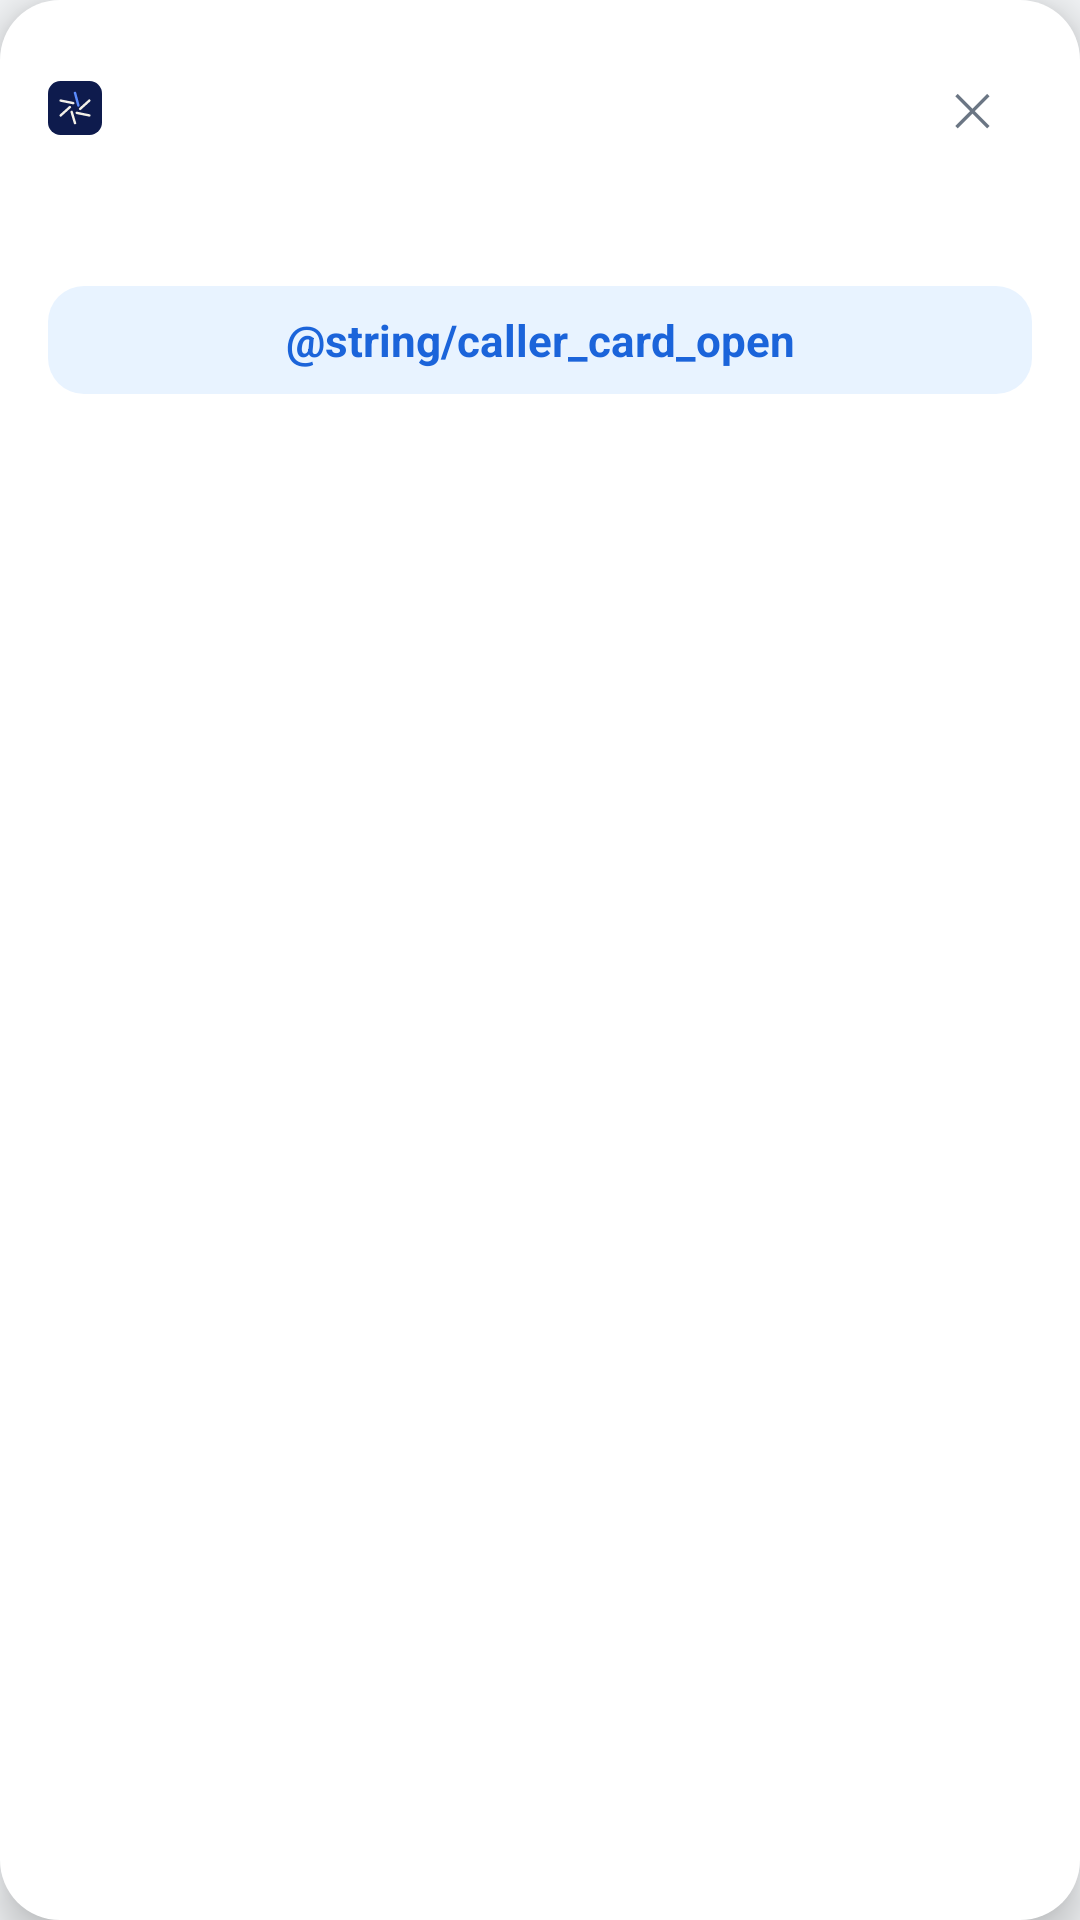

The Android layout XML behind this screen, and the referenced resources:
<!-- AndroidManifest.xml: application theme Theme.SmsGateway -->
<!-- res/layout/overlay_caller_card.xml -->
<?xml version="1.0" encoding="utf-8"?>
<LinearLayout xmlns:android="http://schemas.android.com/apk/res/android"
    android:layout_width="match_parent"
    android:layout_height="wrap_content"
    android:layout_marginStart="@dimen/im_page"
    android:layout_marginEnd="@dimen/im_page"
    android:background="@drawable/bg_im_card"
    android:elevation="8dp"
    android:orientation="vertical"
    android:padding="@dimen/im_card_pad">

    <LinearLayout
        android:layout_width="match_parent"
        android:layout_height="wrap_content"
        android:gravity="center_vertical"
        android:orientation="horizontal">

        <ImageView
            android:layout_width="18dp"
            android:layout_height="18dp"
            android:contentDescription="@null"
            android:src="@drawable/ic_im_logo" />

        <TextView
            android:id="@+id/cardHead"
            android:layout_width="0dp"
            android:layout_height="wrap_content"
            android:layout_marginStart="8dp"
            android:layout_weight="1"
            android:textColor="@color/im_sub"
            android:textSize="12sp"
            android:textStyle="bold" />

        <TextView
            android:id="@+id/cardClose"
            android:layout_width="40dp"
            android:layout_height="40dp"
            android:contentDescription="@string/caller_card_close"
            android:gravity="center"
            android:text="✕"
            android:textColor="@color/im_sub"
            android:textSize="15sp" />
    </LinearLayout>

    <TextView
        android:id="@+id/cardName"
        android:layout_width="match_parent"
        android:layout_height="wrap_content"
        android:textColor="@color/im_ink"
        android:textSize="22sp"
        android:textStyle="bold" />

    <TextView
        android:id="@+id/cardChips"
        android:layout_width="match_parent"
        android:layout_height="wrap_content"
        android:layout_marginTop="4dp"
        android:textColor="@color/im_body"
        android:textSize="13sp"
        android:visibility="gone" />

    <LinearLayout
        android:id="@+id/cardAlerts"
        android:layout_width="match_parent"
        android:layout_height="wrap_content"
        android:orientation="vertical" />

    <LinearLayout
        android:id="@+id/cardRows"
        android:layout_width="match_parent"
        android:layout_height="wrap_content"
        android:orientation="vertical" />

    <TextView
        android:id="@+id/cardOpen"
        android:layout_width="match_parent"
        android:layout_height="@dimen/im_btn_sm_h"
        android:layout_marginTop="10dp"
        android:background="@drawable/bg_im_tint_btn"
        android:gravity="center"
        android:text="@string/caller_card_open"
        android:textColor="@color/im_on_tint"
        android:textSize="14.5sp"
        android:textStyle="bold" />
</LinearLayout>
<!-- resources referenced by this layout -->
<resources>
  <color name="im_body">#FF4E5968</color>
  <color name="im_ink">#FF191F28</color>
  <color name="im_on_tint">#FF1B64DA</color>
  <color name="im_sub">#FF6B7684</color>
  <dimen name="im_btn_sm_h">36dp</dimen>
  <dimen name="im_card_pad">16dp</dimen>
  <dimen name="im_page">16dp</dimen>
  <!-- drawable bg_im_card (drawable) -->
  <?xml version="1.0" encoding="utf-8"?>
  <shape xmlns:android="http://schemas.android.com/apk/res/android" android:shape="rectangle">
      <solid android:color="@color/im_surface" />
      <corners android:radius="@dimen/im_radius" />
  </shape>
  <!-- drawable bg_im_tint_btn (drawable) -->
  <?xml version="1.0" encoding="utf-8"?>
  <shape xmlns:android="http://schemas.android.com/apk/res/android" android:shape="rectangle">
      <solid android:color="@color/im_blue_tint" />
      <corners android:radius="@dimen/im_btn_r" />
  </shape>
  <style name="Theme.SmsGateway" parent="Theme.MaterialComponents.DayNight.NoActionBar">
          
          <item name="colorPrimary">@color/im_blue</item>
          <item name="colorPrimaryVariant">@color/im_blue_strong</item>
          <item name="colorOnPrimary">@color/white</item>
          
          <item name="colorSecondary">@color/im_blue</item>
          <item name="colorSecondaryVariant">@color/im_blue_strong</item>
          <item name="colorOnSecondary">@color/white</item>
          
          <item name="android:statusBarColor" tools:targetApi="l">@color/im_status_bar</item>
          <item name="android:windowLightStatusBar" tools:targetApi="m">true</item>
          
          <item name="android:windowBackground">@color/im_bg</item>
          <item name="android:colorBackground">@color/im_bg</item>
          <item name="android:textColorPrimary">@color/im_ink</item>
          <item name="android:textColorSecondary">@color/im_sub</item>
          
          <item name="preferenceTheme">@style/Im.PreferenceTheme</item>
      </style>
  <color name="im_surface">#FFFFFFFF</color>
  <dimen name="im_radius">20dp</dimen>
  <color name="im_blue_tint">#FFE8F3FF</color>
  <dimen name="im_btn_r">12dp</dimen>
  <color name="im_blue">#FF3182F6</color>
  <color name="im_blue_strong">#FF1B64DA</color>
  <color name="white">#FFFFFFFF</color>
  <color name="im_status_bar">@color/im_surface</color>
  <color name="im_bg">#FFF2F4F6</color>
  <style name="Im.PreferenceTheme" parent="@style/PreferenceThemeOverlay">
          <item name="preferenceCategoryTitleTextAppearance">@style/Im.Pref.CategoryTitle</item>
          
          <item name="preferenceCategoryTitleTextColor">@color/im_sub</item>
      </style>
  <style name="Im.Pref.CategoryTitle" parent="TextAppearance.MaterialComponents.Body2">
          <item name="android:textColor">@color/im_sub</item>
          <item name="android:textSize">13sp</item>
          <item name="android:textStyle">bold</item>
      </style>
</resources>
